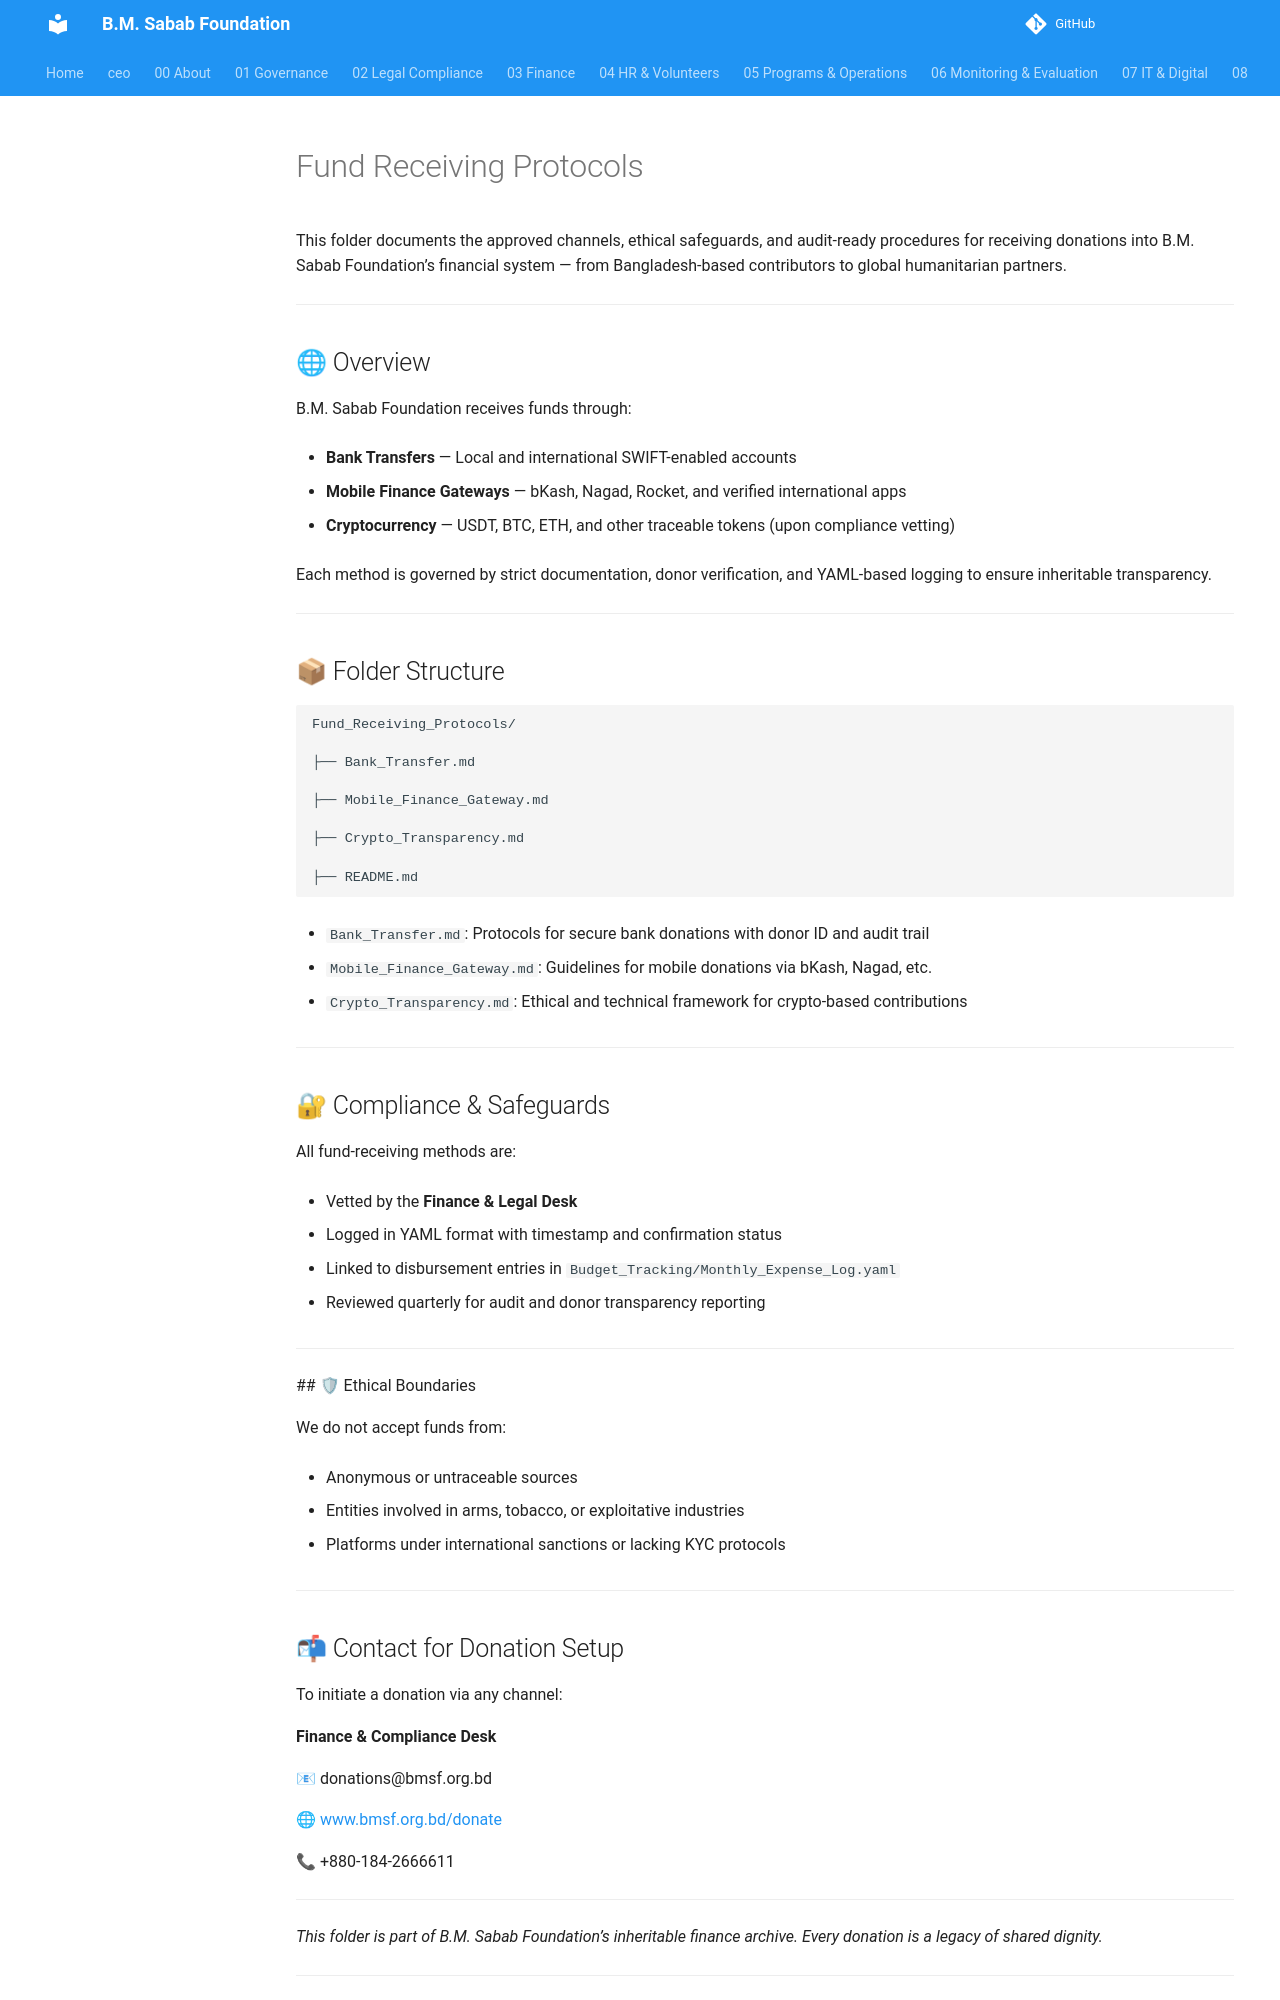

repository: mj-nexara/bmsf · page: 03_Finance/Fund_Receiving_Protocols/index.html · generator: mkdocs

# Fund Receiving Protocols



This folder documents the approved channels, ethical safeguards, and audit-ready procedures for receiving donations into B.M. Sabab Foundation’s financial system — from Bangladesh-based contributors to global humanitarian partners.



---



## 🌐 Overview



B.M. Sabab Foundation receives funds through:



- **Bank Transfers** — Local and international SWIFT-enabled accounts

- **Mobile Finance Gateways** — bKash, Nagad, Rocket, and verified international apps

- **Cryptocurrency** — USDT, BTC, ETH, and other traceable tokens (upon compliance vetting)



Each method is governed by strict documentation, donor verification, and YAML-based logging to ensure inheritable transparency.



---



## 📦 Folder Structure



```plaintext

Fund_Receiving_Protocols/

├── Bank_Transfer.md

├── Mobile_Finance_Gateway.md

├── Crypto_Transparency.md

├── README.md

```



- `Bank_Transfer.md`: Protocols for secure bank donations with donor ID and audit trail

- `Mobile_Finance_Gateway.md`: Guidelines for mobile donations via bKash, Nagad, etc.

- `Crypto_Transparency.md`: Ethical and technical framework for crypto-based contributions



---



## 🔐 Compliance & Safeguards



All fund-receiving methods are:



- Vetted by the **Finance & Legal Desk**

- Logged in YAML format with timestamp and confirmation status

- Linked to disbursement entries in `Budget_Tracking/Monthly_Expense_Log.yaml`

- Reviewed quarterly for audit and donor transparency reporting



---



\## 🛡 Ethical Boundaries



We do not accept funds from:



- Anonymous or untraceable sources

- Entities involved in arms, tobacco, or exploitative industries

- Platforms under international sanctions or lacking KYC protocols



---
